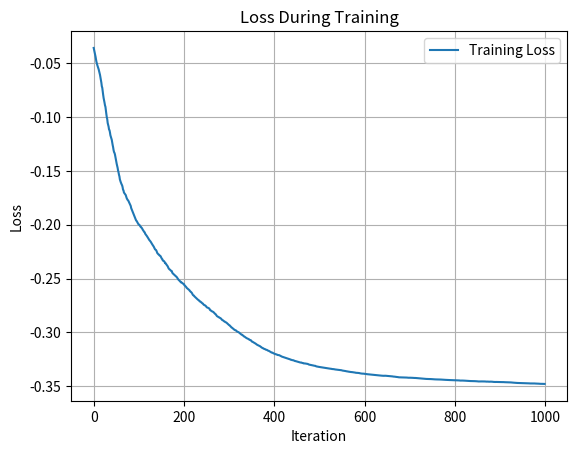

Write Python code to recreate this figure.
import numpy as np
from scipy.spatial.distance import cosine
import matplotlib.pyplot as plt

# define D
# D = [
#     np.array([1, 0, 0, 0]),  # e_1
#     np.array([0, 1, 0, 0]),  # e_2
#     np.array([1, 1, 1, 0]),  # e_1 + e_2 + e_3
#     np.array([0, 0, 0, 1]),  # e_4
#     np.array([-1, -1, 0, 0]),# -e_1 - e_2
#     np.array([0, 0, -1, -1]) # -e_3 - e_4
# ]
# D = [
#     np.array([1, 0]),  # e_1
#     np.array([0, 1]),  # e_2
#     np.array([-1, -1])
# ]
D = [
    np.array([1, 0, 0, 0, 0, 0, 0, 0]),
    np.array([0, 1, 0, 0, 0, 0, 0, 0]),
    np.array([0, 0, 1, 0, 0, 0, 0 ,0]),
    np.array([0, 0, 0, 1, 0, 0 ,0 ,0]),
    np.array([0, 0, 0, 0, 1, 0 ,0 ,0]),
    np.array([0, 0, 0, 0, 0, 1 ,0 ,0]),
    np.array([0, 0, 0, 0, 0, 0 ,1 ,0]),
    np.array([0, 0, 0, 0, 0, 0 ,0 ,1])
]
N = 8

def cosine_similarity(u, d):
    return np.dot(u, d) / np.linalg.norm(u) * np.linalg.norm(d)


def cosine_measure(D, u):
    # best_cosine_measure = float('inf')

    max_cosine_similarity = max(cosine_similarity(np.cos(u), d) for d in D)

        # best_cosine_measure = min(best_cosine_measure, max_cosine_similarity)

    return max_cosine_similarity

arr = []

min_u = None
min_position = None
min_value = 100
for i in range(1000):
    u = np.random.uniform(-np.pi, np.pi, N)
    cosine_val = cosine_measure(D, u)

    if cosine_val < min_value:
        min_value = cosine_val
        min_u = u

ut = min_u

for i in range(1000):  
    gradient = 0
    for j in range(10):
        u = np.random.randn(N)
        u = u / np.linalg.norm(u)
        # make the spheric position illegal 
        alpha = ut + 0.1 * u  # 先计算原始值
        alpha = np.where(alpha < -np.pi, alpha + 2 * np.pi, alpha)  # smaller than -π add 2π
        alpha = np.where(alpha > np.pi, alpha - 2 * np.pi, alpha)  #  bigger than π minus 2π

        # make the spheric position illegal 
        beta = ut - 0.1 * u  
        beta = np.where(beta < -np.pi, beta + 2 * np.pi, beta)  #  smaller than -π add 2π
        beta = np.where(beta > np.pi, beta - 2 * np.pi, beta)  # bigger than π minus 2π

        g1 = cosine_measure(D, alpha)
        g2 = cosine_measure(D, beta)
        gradient += ((g1-g2)/0.2)*u
    gradient = gradient/10

    ut = ut - 0.1 * gradient
    ut = np.where(ut < -np.pi, ut + 2 * np.pi, ut)  # smaller than -π add 2π
    ut = np.where(ut > np.pi, ut - 2 * np.pi, ut)  # bigger than π minus 2π

    min = 100
    val = cosine_measure(D, ut)
    arr.append(val)
    if val < min:
        min = val
        min_u = ut

# cm_value = cosine_measure(D)
print(f"Cosine Measure: {min}")
#print(arr)

fig, ax = plt.subplots()


ax.plot(arr, label='Training Loss')

ax.set_title('Loss During Training')
ax.set_xlabel('Iteration')
ax.set_ylabel('Loss')

ax.legend()


ax.grid(True)

plt.show()
